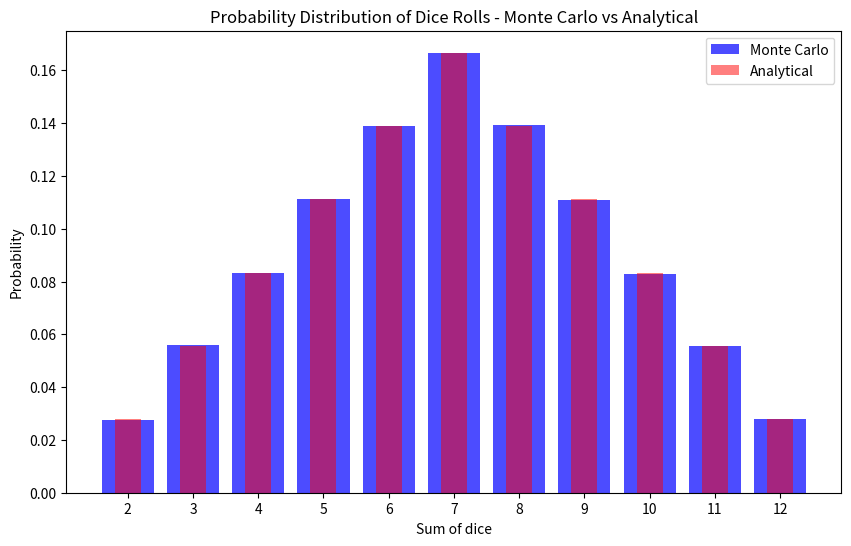

The script that saved this image:
import random
import matplotlib.pyplot as plt


def roll_dice():
    return random.randint(1, 6) + random.randint(1, 6)


def monte_carlo_dice_simulation(rolls):
    sum_counts = {i: 0 for i in range(2, 13)}

    for _ in range(rolls):
        dice_sum = roll_dice()
        sum_counts[dice_sum] += 1

    probabilities = {sum: count / rolls for sum, count in sum_counts.items()}

    return probabilities, sum_counts


number_of_rolls = 1000000

probabilities, sum_counts = monte_carlo_dice_simulation(number_of_rolls)

print("Monte Carlo Probabilities:")
for sum, probability in probabilities.items():
    print(f"Sum {sum}: {probability:.2%}")

print("\nAnalytical Probabilities:")
analytical_probabilities = {
    2: 1 / 36, 3: 2 / 36, 4: 3 / 36, 5: 4 / 36, 6: 5 / 36,
    7: 6 / 36, 8: 5 / 36, 9: 4 / 36, 10: 3 / 36, 11: 2 / 36, 12: 1 / 36
}
for sum, probability in analytical_probabilities.items():
    print(f"Sum {sum}: {probability:.2%}")

plt.figure(figsize=(10, 6))
plt.bar(probabilities.keys(), probabilities.values(), color='blue', alpha=0.7, label='Monte Carlo')
plt.bar(analytical_probabilities.keys(), analytical_probabilities.values(),
        color='red', alpha=0.5, width=0.4, label='Analytical')
plt.xlabel('Sum of dice')
plt.ylabel('Probability')
plt.title('Probability Distribution of Dice Rolls - Monte Carlo vs Analytical')
plt.xticks(range(2, 13))
plt.legend()
plt.show()
